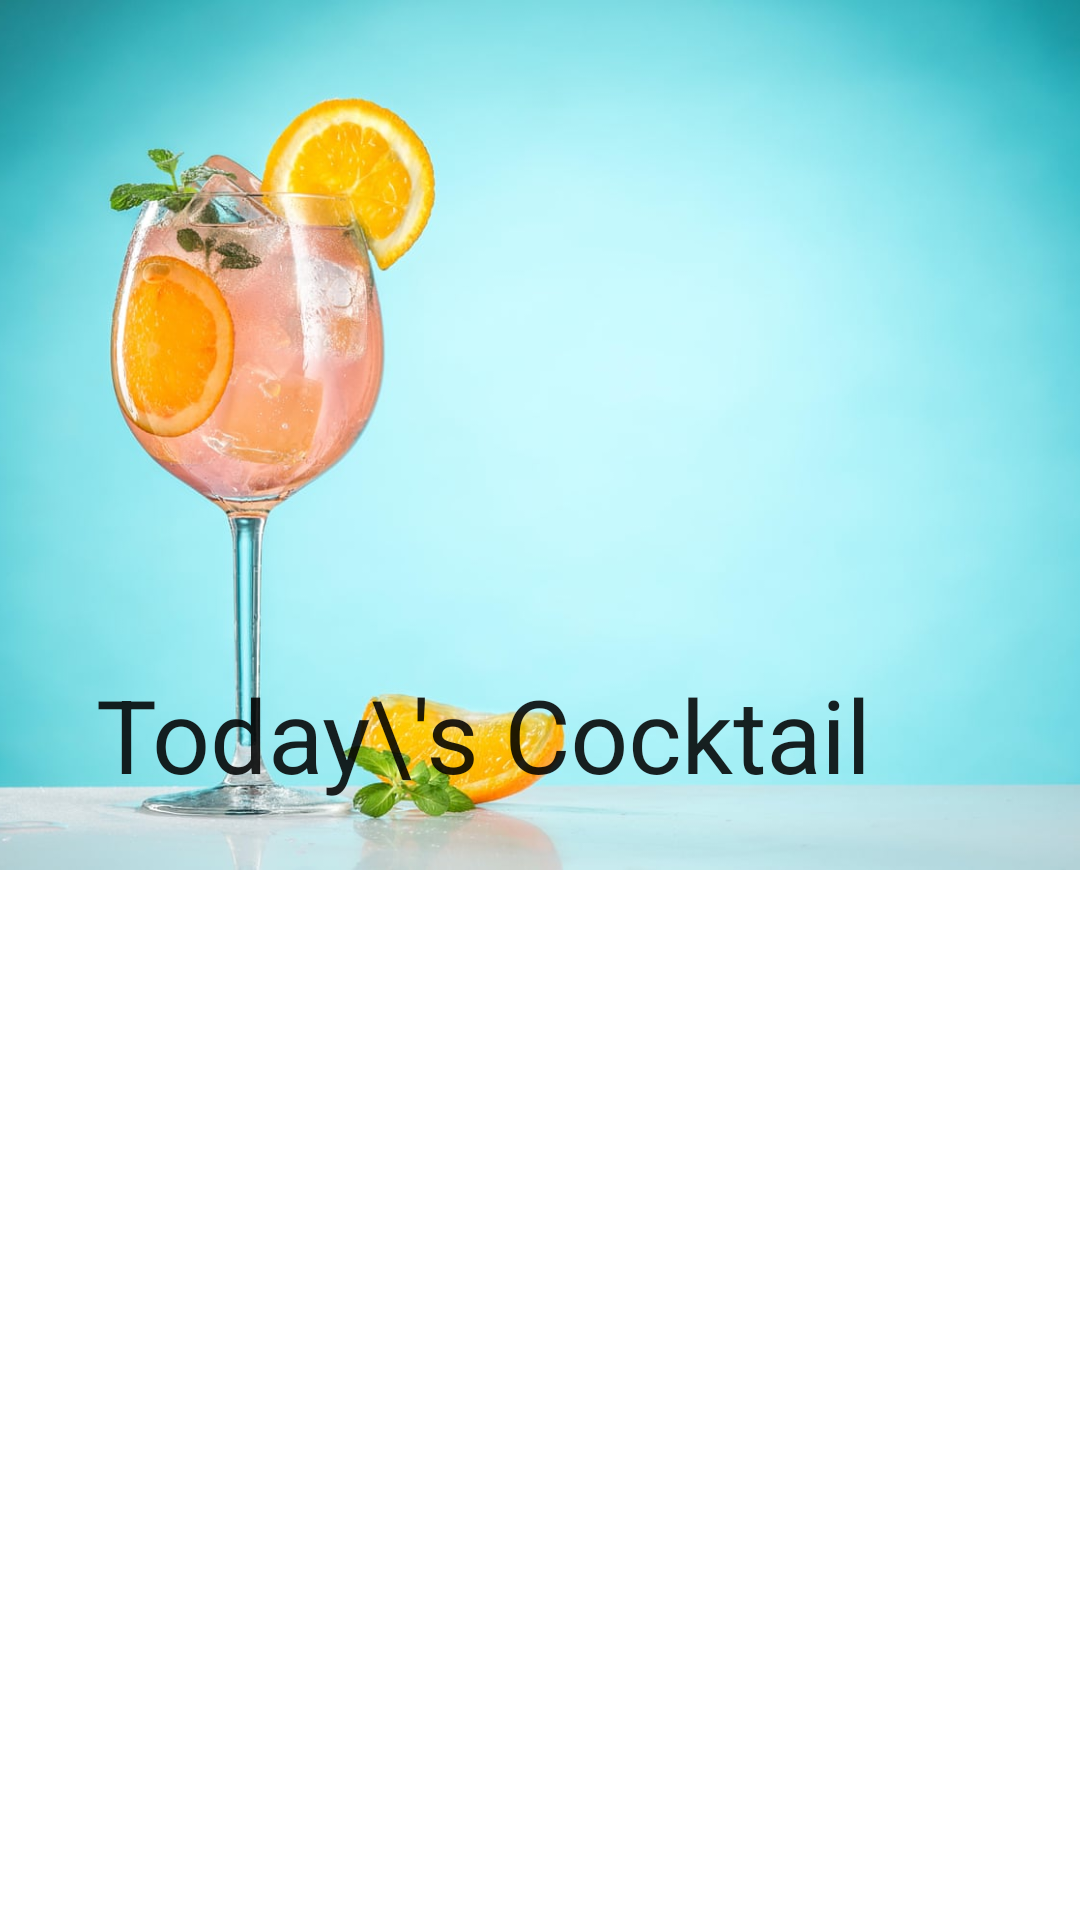

Reconstruct the res/layout file that produces this screen, plus the resources it refers to.
<!-- AndroidManifest.xml: application theme Theme.TodaysCocktail -->
<!-- res/layout/activity_main.xml -->
<?xml version="1.0" encoding="utf-8"?>
<androidx.coordinatorlayout.widget.CoordinatorLayout
    xmlns:android="http://schemas.android.com/apk/res/android"
    xmlns:tools="http://schemas.android.com/tools"
    xmlns:app="http://schemas.android.com/apk/res-auto"
    android:layout_width="match_parent"
    android:layout_height="match_parent"
    android:fitsSystemWindows="true"
    tools:context=".view.MainActivity">

    <com.google.android.material.appbar.AppBarLayout
        android:id="@+id/appBarLayout"
        android:layout_height="290dp"
        android:layout_width="match_parent">

        <com.google.android.material.appbar.CollapsingToolbarLayout
            android:layout_width="match_parent"
            android:layout_height="match_parent"
            app:layout_scrollFlags="scroll|exitUntilCollapsed"
            app:contentScrim="?attr/colorPrimary"
            app:title="Today\'s Cocktail">

            <ImageView
                android:layout_width="match_parent"
                android:layout_height="290dp"
                android:src="@drawable/capa"
                android:scaleType="centerCrop"/>

            <androidx.appcompat.widget.Toolbar
                android:layout_height="?actionBarSize"
                android:layout_width="wrap_content"/>
        </com.google.android.material.appbar.CollapsingToolbarLayout>
    </com.google.android.material.appbar.AppBarLayout>

            <androidx.recyclerview.widget.RecyclerView
                android:id="@+id/idRecycleView"
                android:visibility="gone"
                android:layout_width="match_parent"
                android:layout_height="wrap_content"
                app:layoutManager="androidx.recyclerview.widget.LinearLayoutManager"
                app:layout_behavior="@string/appbar_scrolling_view_behavior"
                tools:listitem="@layout/cocktails_layout" />

    <ProgressBar
        android:id="@+id/loadingDrinksIndicator"
        android:layout_width="50dp"
        android:layout_height="50dp"
        android:layout_gravity="center_vertical|center_horizontal"/>

</androidx.coordinatorlayout.widget.CoordinatorLayout>
<!-- res/layout/cocktails_layout.xml (included above) -->
<?xml version="1.0" encoding="utf-8"?>
<LinearLayout
    xmlns:android="http://schemas.android.com/apk/res/android"
    xmlns:app="http://schemas.android.com/apk/res-auto"
    xmlns:tools="http://schemas.android.com/tools"
    android:orientation="horizontal"
    android:layout_width="match_parent"
    android:layout_height="wrap_content"
    android:backgroundTint="@color/purple_500"
    android:padding="8dp">

    <ImageView
        android:id="@+id/drinkImage"
        android:layout_width="100dp"
        android:layout_height="100dp"
        app:srcCompat="@drawable/ic_drink"
        tools:layout_editor_absoluteX="16dp"
        tools:layout_editor_absoluteY="29dp" />

    <TextView
        android:id="@+id/drinkName"
        android:layout_width="match_parent"
        android:layout_height="wrap_content"
        tools:text="Special Dry Martini"
        android:textSize="20sp"
        android:textStyle="bold"
        android:layout_gravity="center_vertical"
        android:layout_marginStart="20dp"
        android:padding="5dp"/>

</LinearLayout>
<!-- resources referenced by this layout -->
<resources>
  <!-- drawable capa: jpg bitmap (drawable, 61817 bytes) -->
  <!-- drawable ic_drink: vector/xml drawable (drawable, 2374 chars, omitted) -->
  <style name="Theme.TodaysCocktail" parent="Theme.MaterialComponents.DayNight.DarkActionBar">
          
          <item name="colorPrimary">@color/purple_500</item>
          <item name="colorPrimaryVariant">@color/purple_700</item>
          <item name="colorOnPrimary">@color/white</item>
          
          <item name="colorSecondary">@color/teal_200</item>
          <item name="colorSecondaryVariant">@color/teal_700</item>
          <item name="colorOnSecondary">@color/black</item>
          
          <item name="android:statusBarColor" tools:targetApi="l">?attr/colorPrimaryVariant</item>
          
      </style>
  <!-- not gathered from this repository: default colours our renderer supplied (Android Studio template values) -->
  <color name="purple_500">#FF6200EE</color>
  <color name="purple_700">#FF3700B3</color>
  <color name="teal_200">#FF03DAC5</color>
  <color name="teal_700">#FF018786</color>
  <color name="black">#FF000000</color>
  <color name="white">#FFFFFFFF</color>
</resources>
